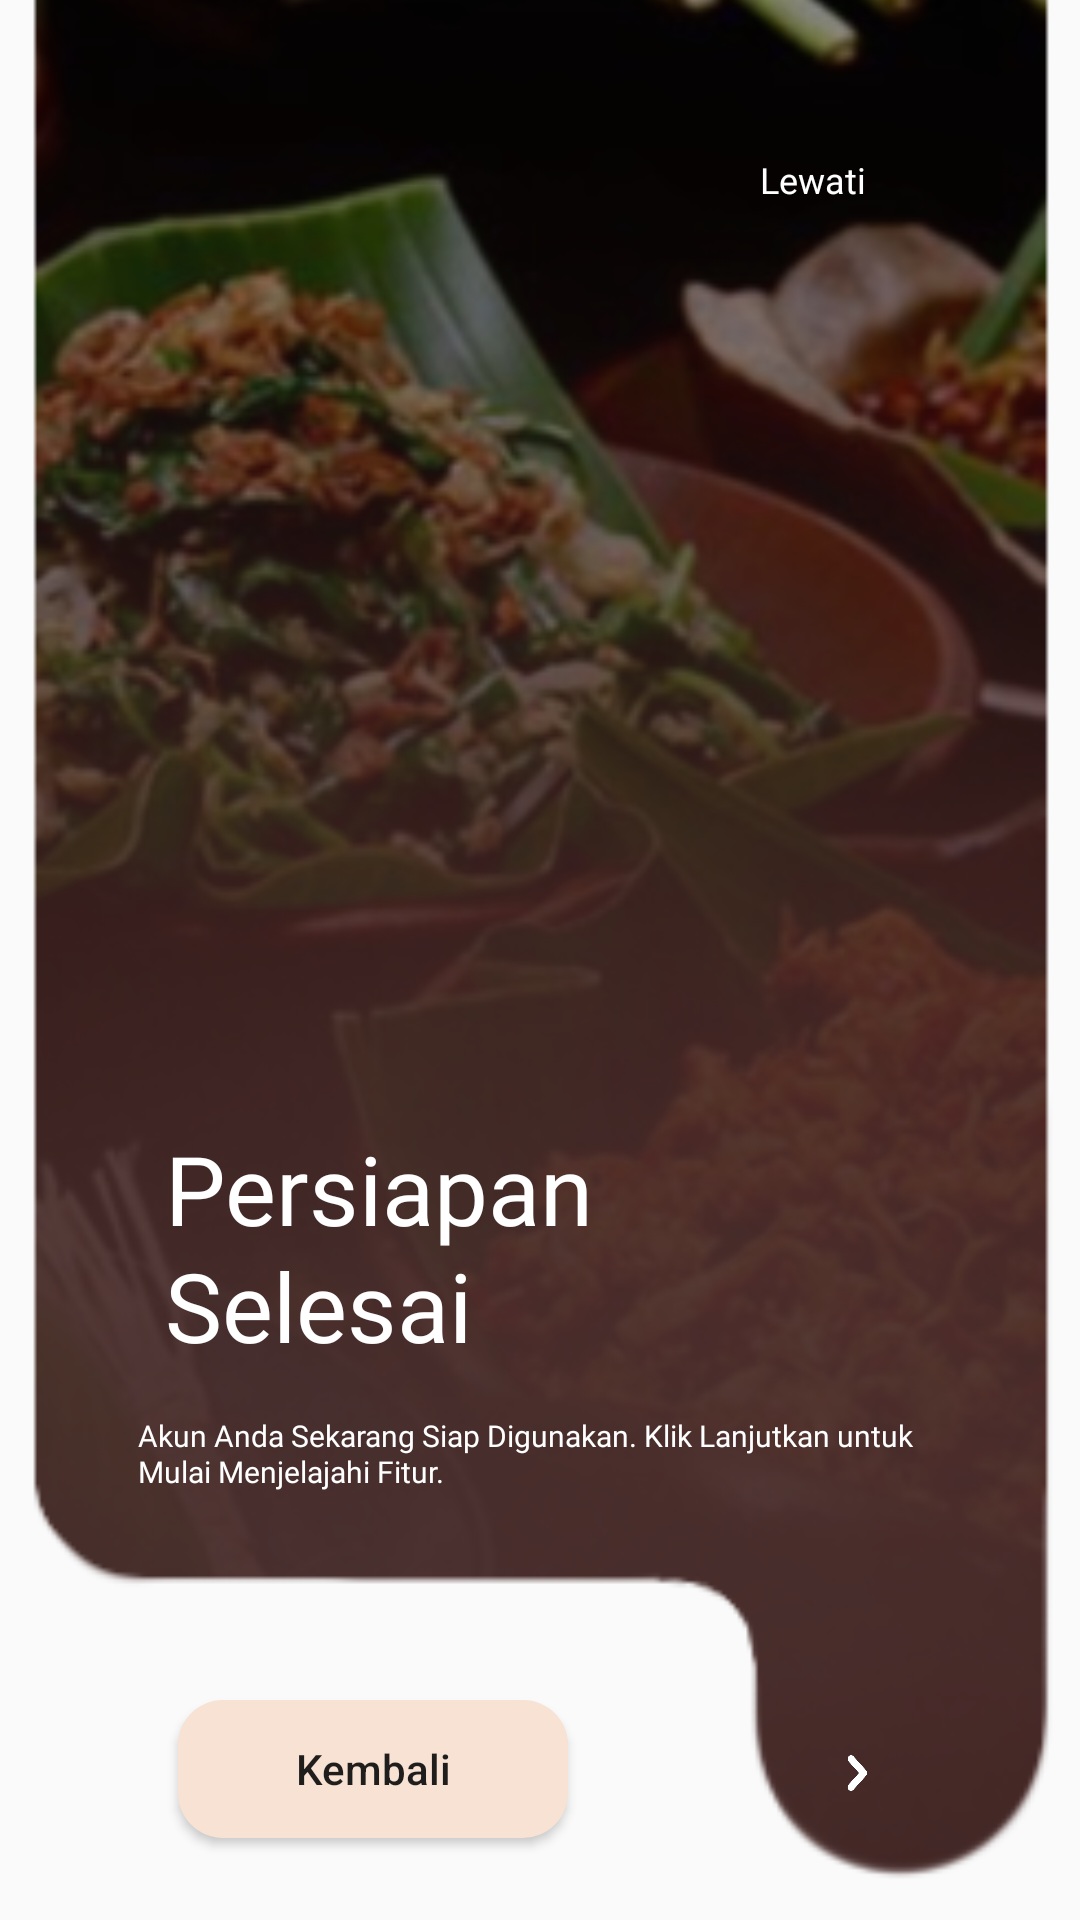

The Android layout XML behind this screen, and the referenced resources:
<!-- AndroidManifest.xml: application theme Theme.Cookpiration -->
<!-- res/layout/activity_intro5.xml -->
<?xml version="1.0" encoding="utf-8"?>
<androidx.constraintlayout.widget.ConstraintLayout xmlns:android="http://schemas.android.com/apk/res/android"
    xmlns:app="http://schemas.android.com/apk/res-auto"
    xmlns:tools="http://schemas.android.com/tools"
    android:layout_width="match_parent"
    android:layout_height="match_parent"
    tools:context=".Register_and_Login.Intro5">

    <ImageView
        android:id="@+id/tln1"
        android:layout_width="506dp"
        android:layout_height="830dp"
        app:layout_constraintBottom_toBottomOf="parent"
        app:layout_constraintEnd_toEndOf="parent"
        app:layout_constraintStart_toStartOf="parent"
        app:layout_constraintTop_toTopOf="parent"
        app:layout_constraintVertical_bias="1.0"
        app:srcCompat="@drawable/tln1" />

    <Button
        android:id="@+id/btn_next1"
        android:layout_width="18dp"
        android:layout_height="20dp"
        android:background="@drawable/btn_next"
        app:layout_constraintBottom_toBottomOf="parent"
        app:layout_constraintEnd_toEndOf="parent"
        app:layout_constraintHorizontal_bias="0.809"
        app:layout_constraintStart_toStartOf="parent"
        app:layout_constraintTop_toBottomOf="@+id/Text2"
        app:layout_constraintVertical_bias="0.6" />

    <Button
        android:id="@+id/btn_lewati1"
        android:layout_width="wrap_content"
        android:layout_height="wrap_content"
        android:background="?android:attr/selectableItemBackground"
        android:fontFamily="@font/poppins_semibold"
        android:text="Lewati"
        android:textAllCaps="false"
        android:textColor="@color/white"
        android:textSize="12dp"
        app:layout_constraintBottom_toTopOf="@+id/Text1"
        app:layout_constraintEnd_toEndOf="parent"
        app:layout_constraintHorizontal_bias="0.835"
        app:layout_constraintStart_toStartOf="parent"
        app:layout_constraintTop_toTopOf="parent"
        app:layout_constraintVertical_bias="0.11" />

    <TextView
        android:id="@+id/Text1"
        android:layout_width="227dp"
        android:layout_height="97dp"
        android:fontFamily="@font/poppins_semibold"
        android:lineHeight="39dp"
        android:text="Persiapan Selesai"
        android:textColor="@color/white"
        android:textSize="32dp"
        app:layout_constraintBottom_toBottomOf="parent"
        app:layout_constraintEnd_toEndOf="parent"
        app:layout_constraintHorizontal_bias="0.413"
        app:layout_constraintStart_toStartOf="parent"
        app:layout_constraintTop_toTopOf="parent"
        app:layout_constraintVertical_bias="0.69" />

    <TextView
        android:id="@+id/Text2"
        android:layout_width="282dp"
        android:layout_height="51dp"
        android:fontFamily="@font/poppins_regular"
        android:lineHeight="12dp"
        android:text="Akun Anda Sekarang Siap Digunakan.
Klik Lanjutkan untuk Mulai Menjelajahi Fitur."
        android:textColor="@color/white"
        android:textSize="10dp"
        app:layout_constraintBottom_toBottomOf="parent"
        app:layout_constraintEnd_toEndOf="parent"
        app:layout_constraintHorizontal_bias="0.589"
        app:layout_constraintStart_toStartOf="parent"
        app:layout_constraintTop_toBottomOf="@+id/Text1"
        app:layout_constraintVertical_bias="0.0" />

    <Button
        android:layout_width="130dp"
        android:layout_height="46dp"
        android:background="@drawable/bg_cream"
        android:text="Kembali"
        android:textAllCaps="false"
        app:layout_constraintBottom_toBottomOf="parent"
        app:layout_constraintEnd_toStartOf="@+id/btn_next1"
        app:layout_constraintHorizontal_bias="0.404"
        app:layout_constraintStart_toStartOf="parent"
        app:layout_constraintTop_toBottomOf="@+id/Text2"
        app:layout_constraintVertical_bias="0.616" />

</androidx.constraintlayout.widget.ConstraintLayout>
<!-- resources referenced by this layout -->
<resources>
  <color name="white">#FFFFFFFF</color>
  <!-- drawable bg_cream (drawable) -->
  <?xml version="1.0" encoding="utf-8"?>
  <shape xmlns:android="http://schemas.android.com/apk/res/android">
      <corners android:radius="15dp"/>
      <solid android:color="@color/Cream2"/>
  
  </shape>
  <!-- drawable btn_next: png bitmap (drawable, 2616 bytes) -->
  <!-- drawable tln1: png bitmap (drawable, 170949 bytes) -->
  <style name="Theme.Cookpiration" parent="Base.Theme.Cookpiration" />
  <color name="Cream2">#F7E2D3</color>
  <style name="Base.Theme.Cookpiration" parent="Theme.AppCompat.Light.NoActionBar">
          
          
          <item name="android:statusBarColor">@color/Ungu1</item>
      </style>
  <color name="Ungu1">#46324D</color>
</resources>
